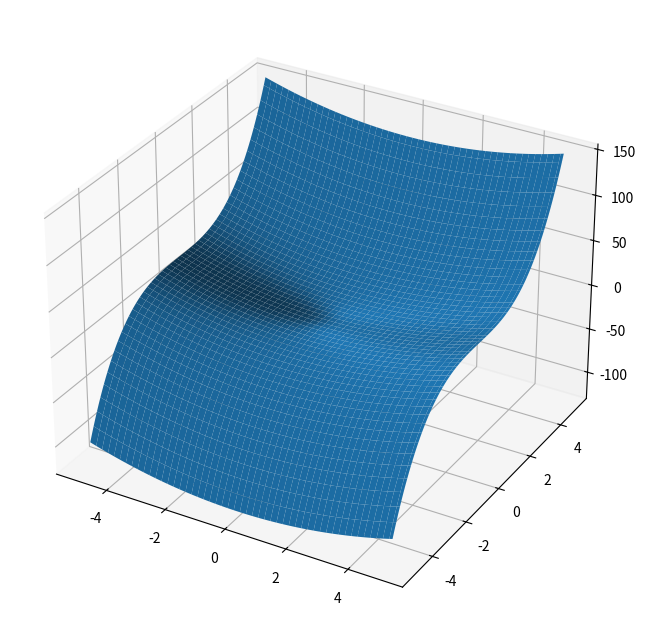

Here is the Python script that generated this plot:
import numpy as np
import matplotlib.pyplot as plt

if __name__ == "__main__":
    print('Starting ...')
    
    x0, x1 = np.meshgrid(np.linspace(-5,5,100), np.linspace(-5,5,100))
    y=x0 ** 2 + x1 ** 3
    print(x0)
    fig = plt.figure(figsize=(10, 8))
    ax = fig.add_subplot(111, projection='3d')
    ax.plot_surface(x0, x1, y)
    plt.show()
